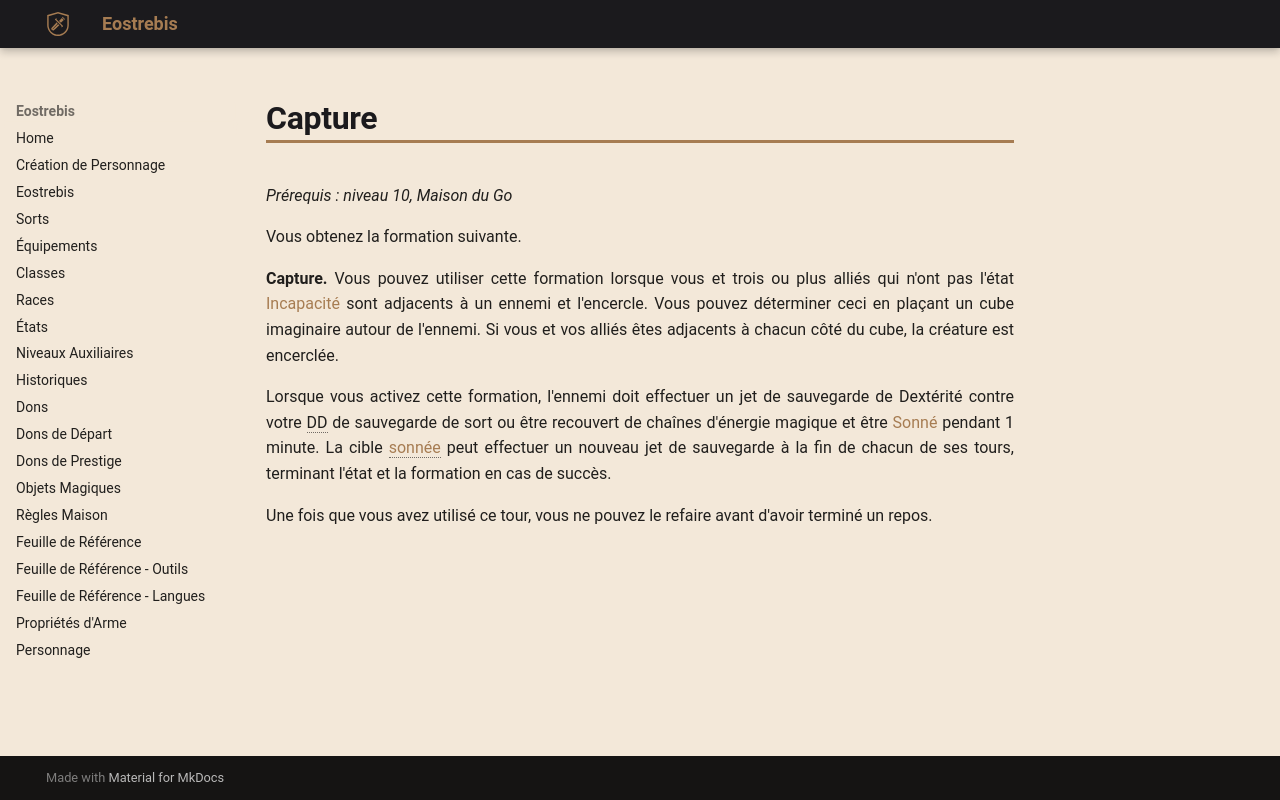

repository: Eostrebis/5e.VF · page: classes/Mage de Guerre/Tours/Capture/index.html · generator: mkdocs

---
writing_status: finished
---
*Prérequis : niveau 10, Maison du Go*

Vous obtenez la formation suivante.

**Capture.** Vous pouvez utiliser cette formation lorsque vous et trois ou plus alliés qui n'ont pas l'état [[Incapacité]] sont adjacents à un ennemi et l'encercle. Vous pouvez déterminer ceci en plaçant un cube imaginaire autour de l'ennemi. Si vous et vos alliés êtes adjacents à chacun côté du cube, la créature est encerclée.

Lorsque vous activez cette formation, l'ennemi doit effectuer un jet de sauvegarde de Dextérité contre votre DD de sauvegarde de sort ou être recouvert de chaînes d'énergie magique et être [[Sonné]] pendant 1 minute. La cible [[Sonné|sonnée]] peut effectuer un nouveau jet de sauvegarde à la fin de chacun de ses tours, terminant l'état et la formation en cas de succès.

Une fois que vous avez utilisé ce tour, vous ne pouvez le refaire avant d'avoir terminé un repos.
